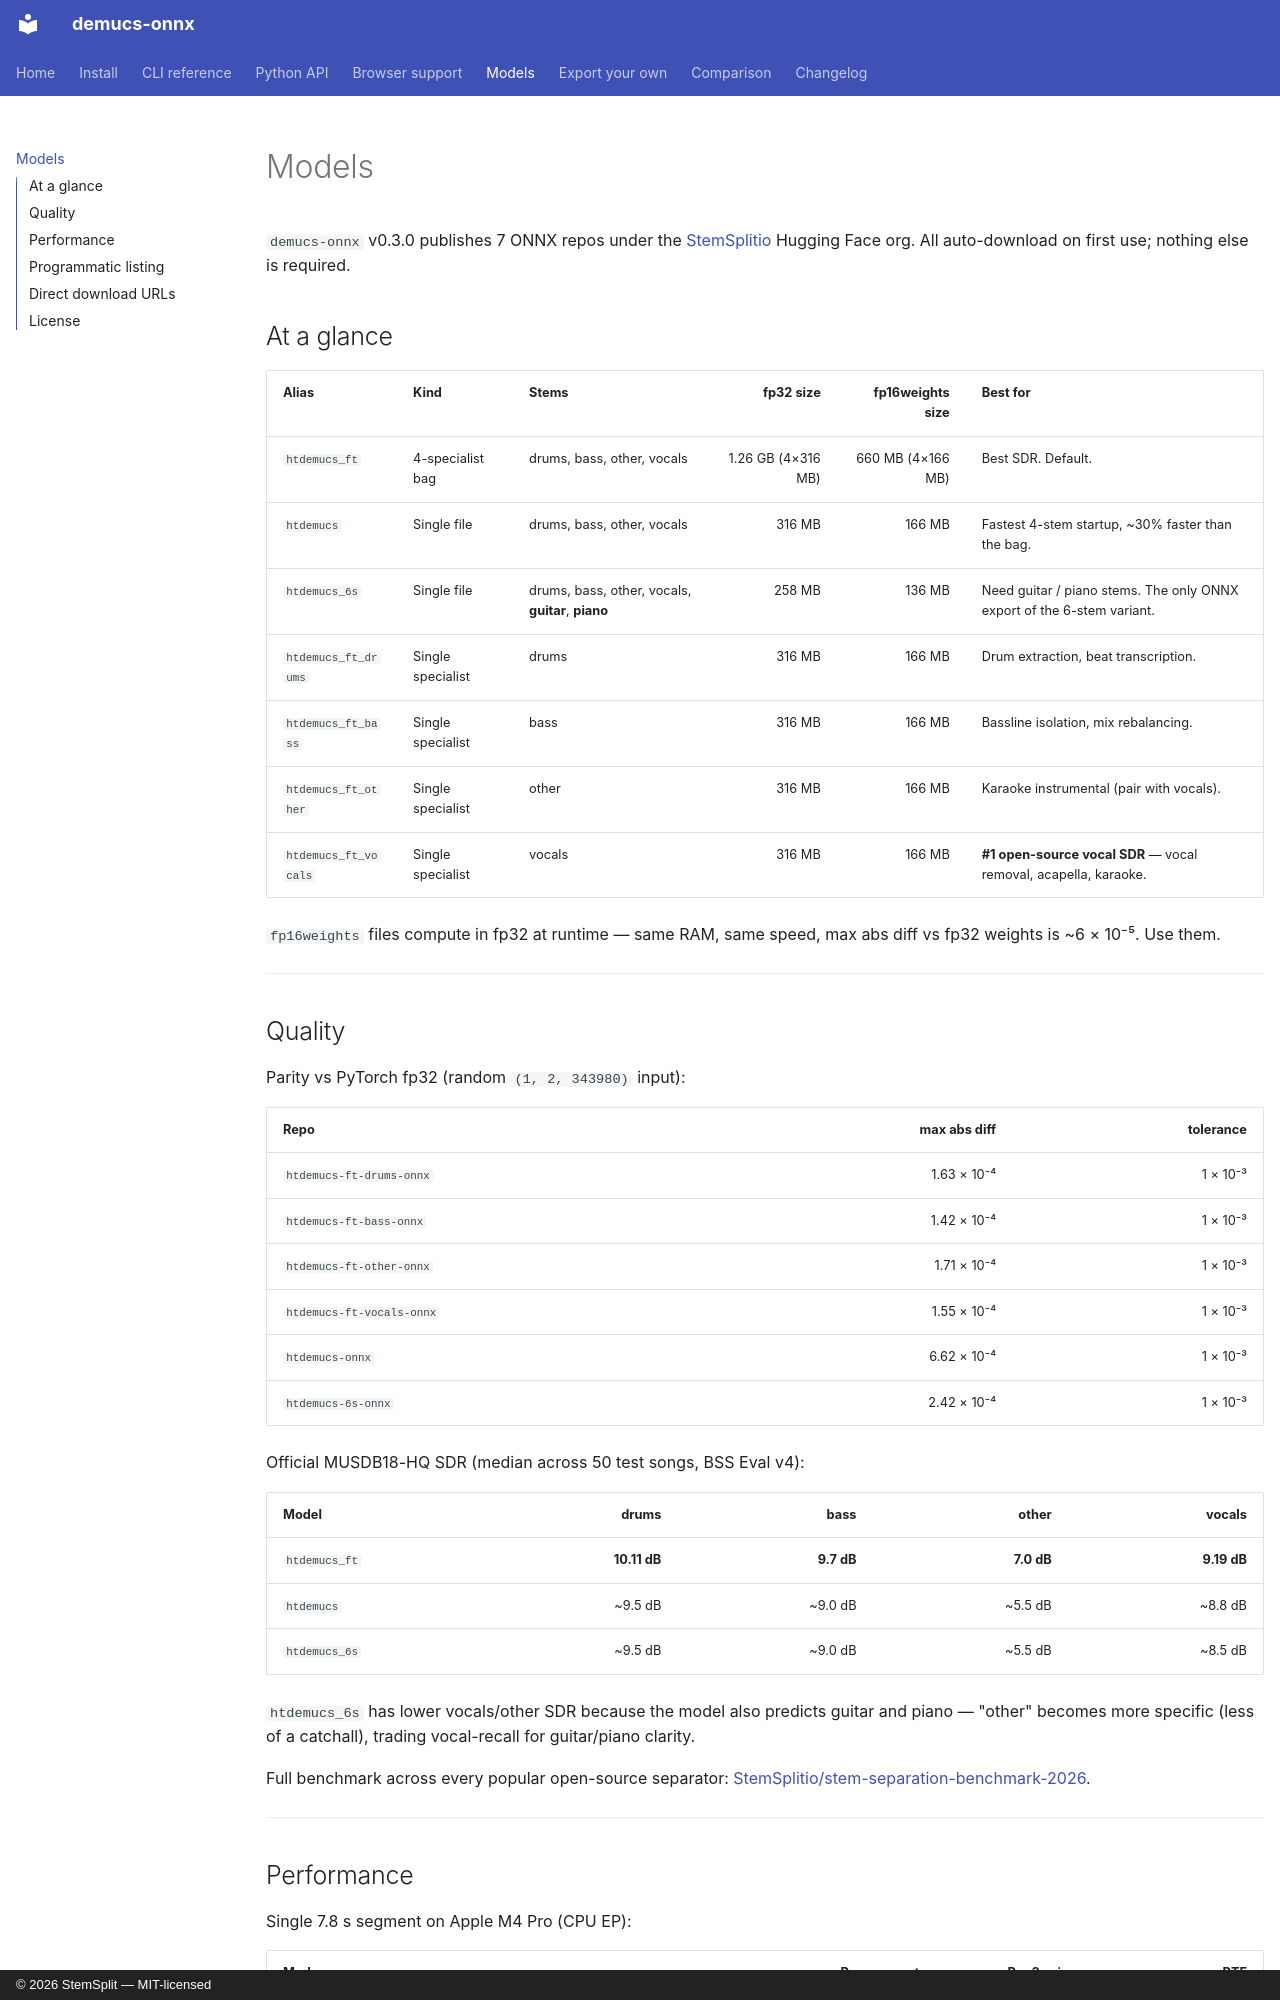

repository: StemSplit/demucs-onnx · page: models/index.html · generator: mkdocs · copyright: © 2026 StemSplit — MIT-licensed

# Models

`demucs-onnx` v0.3.0 publishes 7 ONNX repos under the
[StemSplitio](https://huggingface.co/StemSplitio) Hugging Face org. All
auto-download on first use; nothing else is required.

## At a glance

| Alias | Kind | Stems | fp32 size | fp16weights size | Best for |
|---|---|---|---:|---:|---|
| `htdemucs_ft` | 4-specialist bag | drums, bass, other, vocals | 1.26 GB (4×316 MB) | 660 MB (4×166 MB) | Best SDR. Default. |
| `htdemucs` | Single file | drums, bass, other, vocals | 316 MB | 166 MB | Fastest 4-stem startup, ~30% faster than the bag. |
| `htdemucs_6s` | Single file | drums, bass, other, vocals, **guitar**, **piano** | 258 MB | 136 MB | Need guitar / piano stems. The only ONNX export of the 6-stem variant. |
| `htdemucs_ft_drums` | Single specialist | drums | 316 MB | 166 MB | Drum extraction, beat transcription. |
| `htdemucs_ft_bass` | Single specialist | bass | 316 MB | 166 MB | Bassline isolation, mix rebalancing. |
| `htdemucs_ft_other` | Single specialist | other | 316 MB | 166 MB | Karaoke instrumental (pair with vocals). |
| `htdemucs_ft_vocals` | Single specialist | vocals | 316 MB | 166 MB | **#1 open-source vocal SDR** — vocal removal, acapella, karaoke. |

`fp16weights` files compute in fp32 at runtime — same RAM, same speed,
max abs diff vs fp32 weights is ~6 × 10⁻⁵. Use them.

---

## Quality

Parity vs PyTorch fp32 (random `(1, 2, 343980)` input):

| Repo | max abs diff | tolerance |
|---|---:|---:|
| `htdemucs-ft-drums-onnx` | 1.63 × 10⁻⁴ | 1 × 10⁻³ |
| `htdemucs-ft-bass-onnx`  | 1.42 × 10⁻⁴ | 1 × 10⁻³ |
| `htdemucs-ft-other-onnx` | 1.71 × 10⁻⁴ | 1 × 10⁻³ |
| `htdemucs-ft-vocals-onnx` | 1.55 × 10⁻⁴ | 1 × 10⁻³ |
| `htdemucs-onnx`     | 6.62 × 10⁻⁴ | 1 × 10⁻³ |
| `htdemucs-6s-onnx`  | 2.42 × 10⁻⁴ | 1 × 10⁻³ |

Official MUSDB18-HQ SDR (median across 50 test songs, BSS Eval v4):

| Model | drums | bass | other | vocals |
|---|---:|---:|---:|---:|
| `htdemucs_ft` | **10.11 dB** | **9.7 dB** | **7.0 dB** | **9.19 dB** |
| `htdemucs`    | ~9.5 dB | ~9.0 dB | ~5.5 dB | ~8.8 dB |
| `htdemucs_6s` | ~9.5 dB | ~9.0 dB | ~5.5 dB | ~8.5 dB |

`htdemucs_6s` has lower vocals/other SDR because the model also
predicts guitar and piano — "other" becomes more specific (less of a
catchall), trading vocal-recall for guitar/piano clarity.

Full benchmark across every popular open-source separator:
[StemSplitio/stem-separation-benchmark-2026](https://huggingface.co/datasets/StemSplitio/stem-separation-benchmark-2026).

---
